Dataset: dataset_minSize (GitHub, giuseppefusco9/denoising_ae_unet). Classes: clean image, wm img.

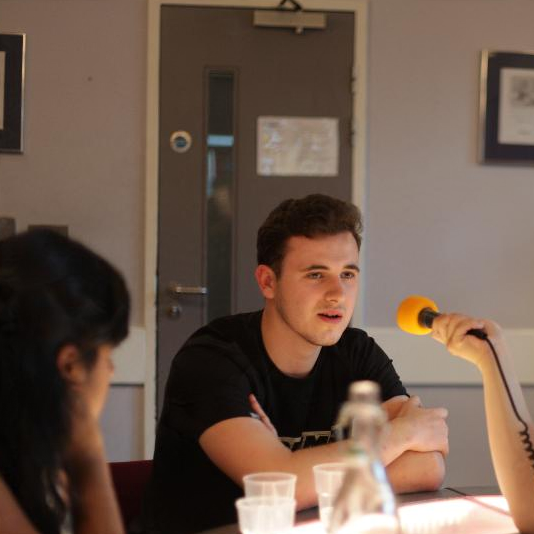
Label: wm img

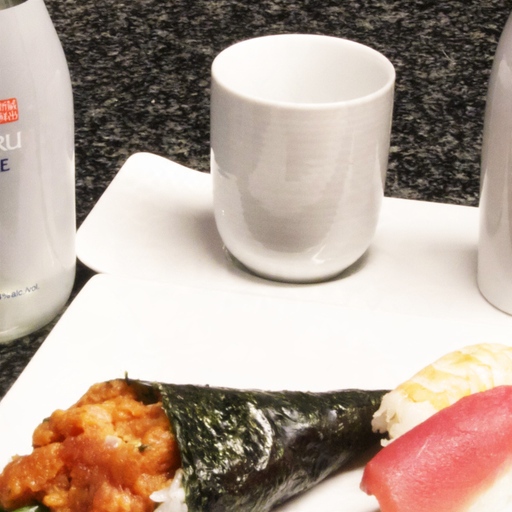
Label: wm img

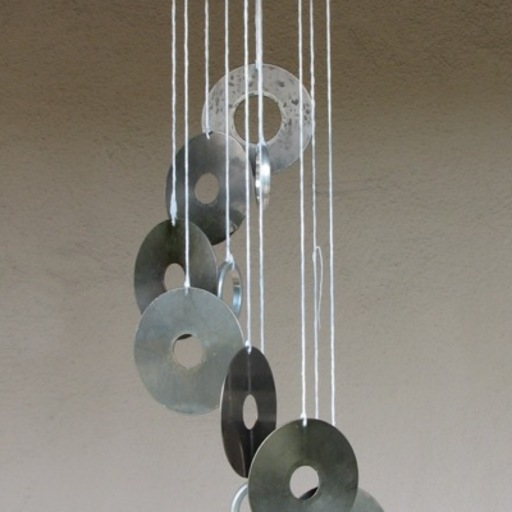
Label: clean image

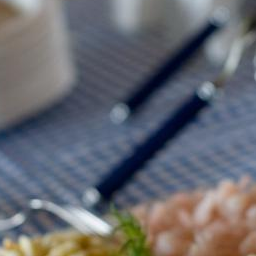
Label: clean image

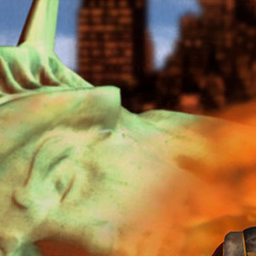
Label: wm img

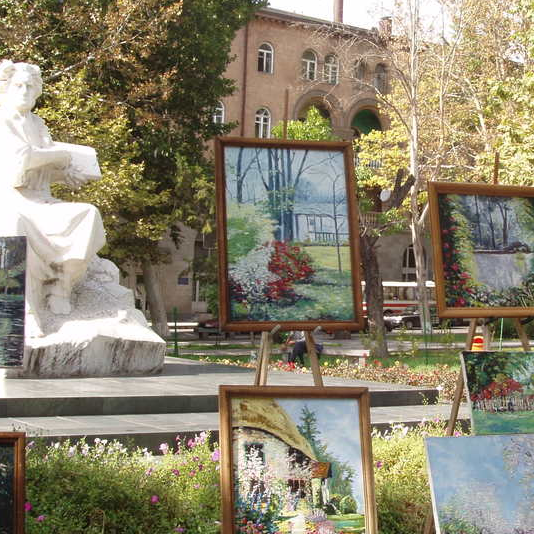
Label: clean image
